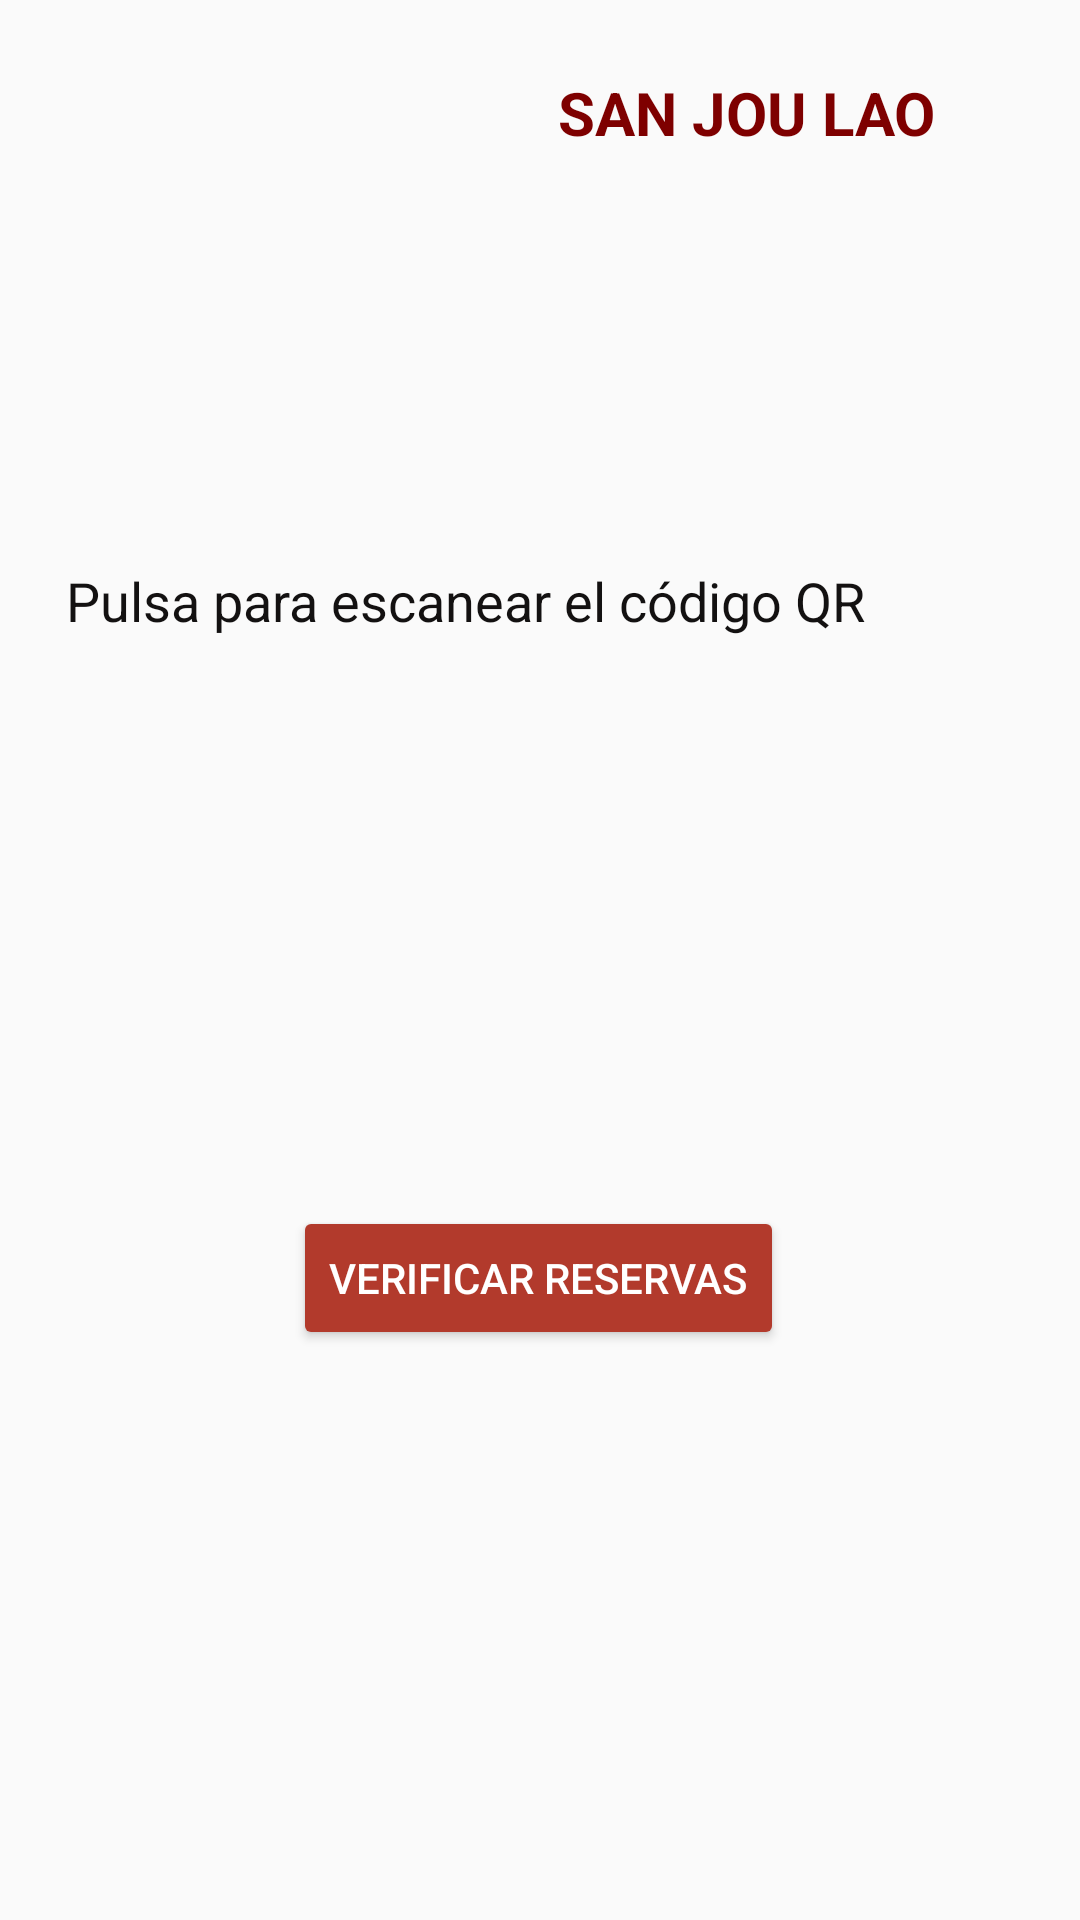

Write the Android layout XML for this screen, with the resource values it uses.
<!-- AndroidManifest.xml: application theme Theme.Vistas -->
<!-- res/layout/fr_menu_principal.xml -->
<?xml version="1.0" encoding="utf-8"?>
<androidx.constraintlayout.widget.ConstraintLayout xmlns:android="http://schemas.android.com/apk/res/android"
    xmlns:app="http://schemas.android.com/apk/res-auto"
    xmlns:tools="http://schemas.android.com/tools"
    android:layout_width="match_parent"
    android:layout_height="match_parent"
    android:background="#FFFFFF"
    android:backgroundTint="#FAFAFA"
    tools:context=".MainActivity">

    <TextView
        android:id="@+id/laBistecca5"
        android:layout_width="wrap_content"
        android:layout_height="wrap_content"
        android:layout_marginStart="99dp"
        android:layout_marginTop="24dp"
        android:layout_marginEnd="48dp"
        android:background="#FFFFFF"
        android:backgroundTint="#FAFAFA"
        android:text="SAN JOU LAO"
        android:textColor="#7E0000"
        android:textSize="20sp"
        android:textStyle="bold"
        app:layout_constraintBottom_toTopOf="@+id/textView3"
        app:layout_constraintEnd_toEndOf="parent"
        app:layout_constraintHorizontal_bias="1.0"
        app:layout_constraintStart_toEndOf="@+id/textView3"
        app:layout_constraintTop_toTopOf="parent"
        app:layout_constraintVertical_bias="0.0"
        tools:ignore="UnknownId" />

    <TextView
        android:id="@+id/Respuesta"
        android:layout_width="270dp"
        android:layout_height="47dp"
        android:layout_marginStart="99dp"
        android:layout_marginTop="188dp"
        android:layout_marginEnd="68dp"
        android:background="#FFFFFF"
        android:backgroundTint="#FAFAFA"
        android:text="Pulsa para escanear el código QR"
        android:textColor="#131111"
        android:textSize="18sp"
        app:layout_constraintBottom_toTopOf="@+id/textView3"
        app:layout_constraintEnd_toEndOf="parent"
        app:layout_constraintHorizontal_bias="1.0"
        app:layout_constraintStart_toEndOf="@+id/textView3"
        app:layout_constraintTop_toTopOf="parent"
        app:layout_constraintVertical_bias="0.0"
        tools:ignore="UnknownId" />

    <Button
        android:id="@+id/btnScanner"
        android:layout_width="wrap_content"
        android:layout_height="wrap_content"
        android:backgroundTint="#B23A2C"
        android:text="VERIFICAR RESERVAS"
        android:textColor="#FFFFFF"
        app:layout_constraintBottom_toBottomOf="parent"
        app:layout_constraintEnd_toEndOf="parent"
        app:layout_constraintHorizontal_bias="0.498"
        app:layout_constraintStart_toStartOf="parent"
        app:layout_constraintTop_toTopOf="parent"
        app:layout_constraintVertical_bias="0.679" />
</androidx.constraintlayout.widget.ConstraintLayout>
<!-- resources referenced by this layout -->
<resources>
  <style name="Theme.Vistas" parent="Theme.MaterialComponents.DayNight.NoActionBar">
          
          <item name="colorPrimary">@color/purple_500</item>
          <item name="colorPrimaryVariant">@color/purple_700</item>
          <item name="colorOnPrimary">@color/white</item>
          
          <item name="colorSecondary">@color/teal_200</item>
          <item name="colorSecondaryVariant">@color/teal_700</item>
          <item name="colorOnSecondary">@color/black</item>
          
          <item name="android:statusBarColor">@color/black</item>
          
      </style>
  <!-- not gathered from this repository: default colours our renderer supplied (Android Studio template values) -->
  <color name="purple_500">#FF6200EE</color>
  <color name="purple_700">#FF3700B3</color>
  <color name="teal_200">#FF03DAC5</color>
  <color name="teal_700">#FF018786</color>
  <color name="black">#FF000000</color>
  <color name="white">#FFFFFFFF</color>
</resources>
